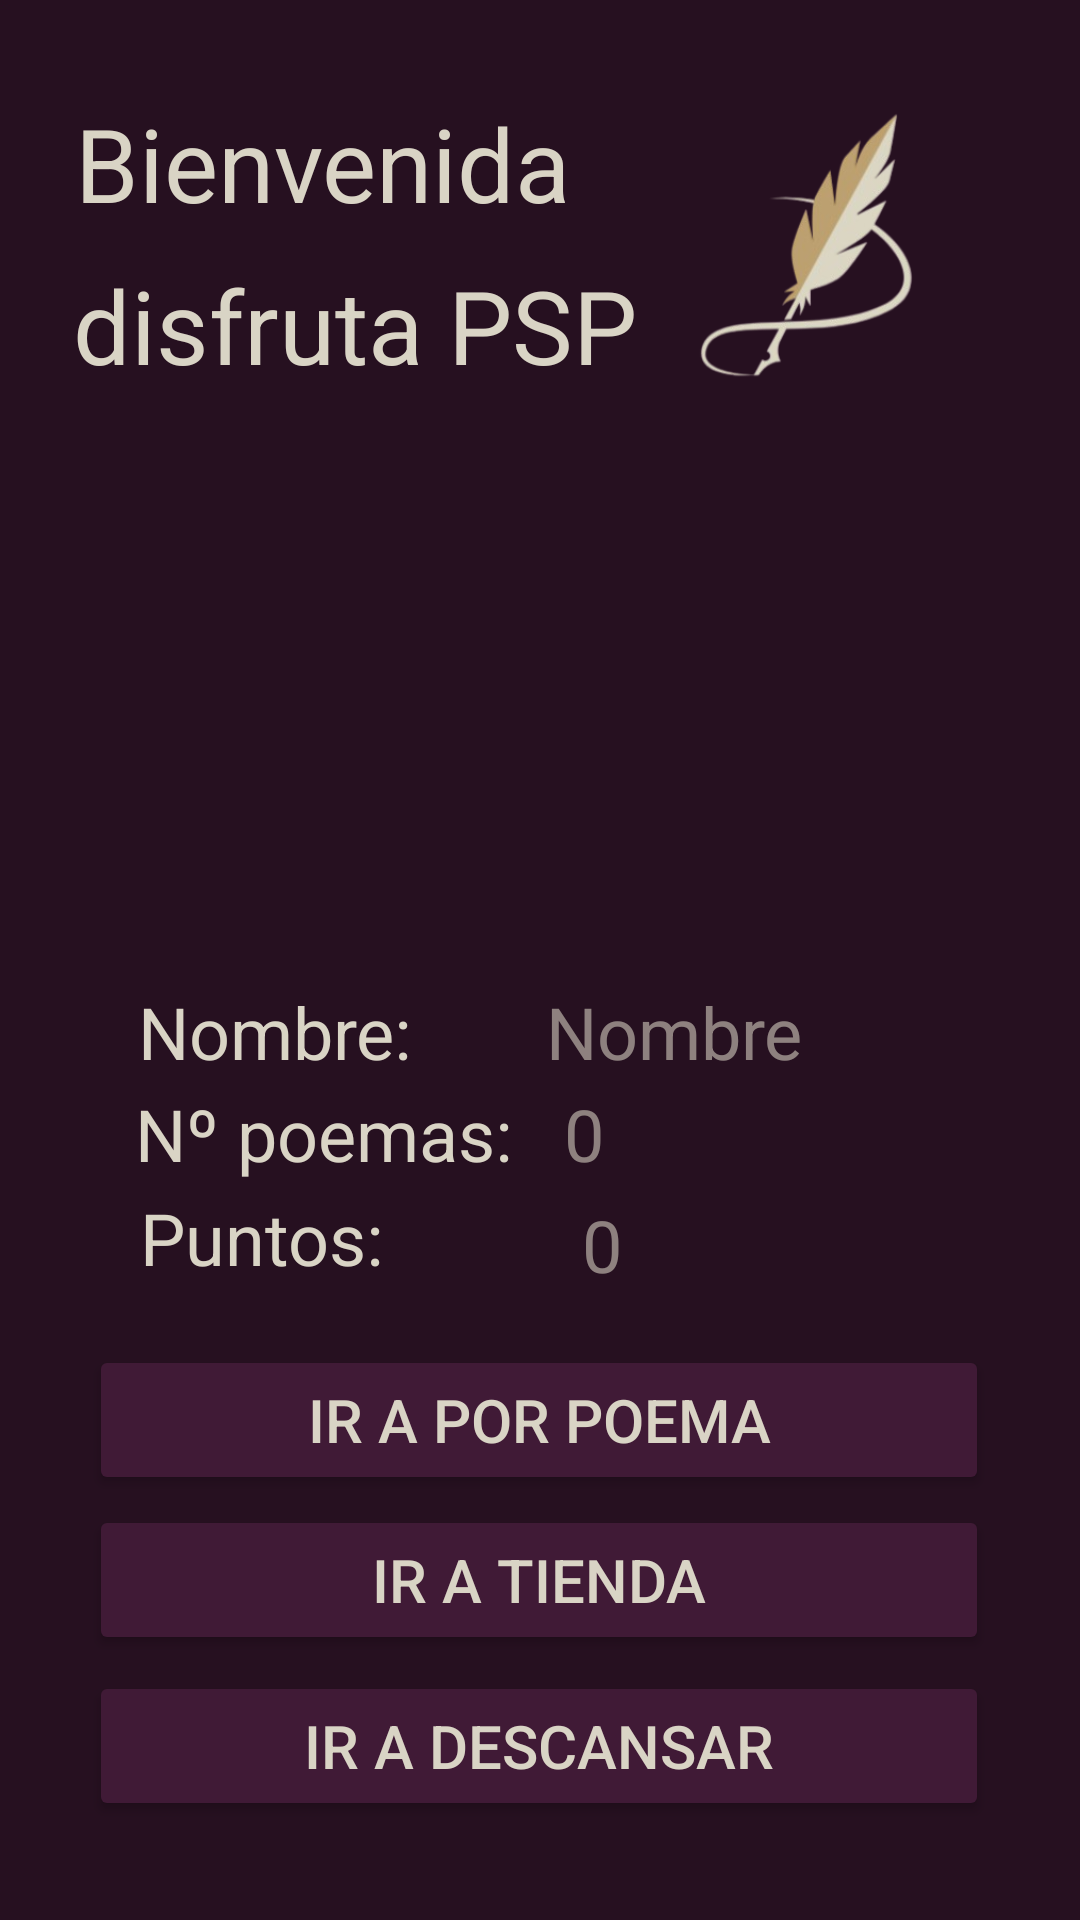

This screen was rendered from an Android layout file. Write that file and the resources it references.
<!-- AndroidManifest.xml: application theme Theme.SocketPSP -->
<!-- res/layout/ardilla_menu.xml -->
<?xml version="1.0" encoding="utf-8"?>
<androidx.constraintlayout.widget.ConstraintLayout xmlns:android="http://schemas.android.com/apk/res/android"
    xmlns:app="http://schemas.android.com/apk/res-auto"
    xmlns:tools="http://schemas.android.com/tools"
    android:layout_width="match_parent"
    android:layout_height="match_parent"
    android:background="#401A36"
    android:backgroundTint="#261020 ">

    <TextView
        android:id="@+id/textView"
        android:layout_width="wrap_content"
        android:layout_height="wrap_content"
        android:text="disfruta PSP"
        android:textColor="#D9D4C5"
        android:textSize="34sp"
        app:layout_constraintBottom_toBottomOf="parent"
        app:layout_constraintEnd_toEndOf="parent"
        app:layout_constraintHorizontal_bias="0.142"
        app:layout_constraintStart_toStartOf="parent"
        app:layout_constraintTop_toTopOf="parent"
        app:layout_constraintVertical_bias="0.144" />

    <ImageView
        android:id="@+id/logo"
        android:layout_width="150dp"
        android:layout_height="120dp"
        app:layout_constraintBottom_toBottomOf="parent"
        app:layout_constraintEnd_toEndOf="parent"
        app:layout_constraintHorizontal_bias="0.938"
        app:layout_constraintStart_toStartOf="parent"
        app:layout_constraintTop_toTopOf="parent"
        app:layout_constraintVertical_bias="0.039"
        app:srcCompat="@drawable/img" />

    <Button
        android:id="@+id/btn_irtienda"
        android:layout_width="300dp"
        android:layout_height="50dp"
        android:backgroundTint="#401A36"
        android:text="Ir a tienda"
        android:textColor="#D9D4C5"
        android:textSize="20sp"
        app:layout_constraintBottom_toBottomOf="parent"
        app:layout_constraintEnd_toEndOf="parent"
        app:layout_constraintHorizontal_bias="0.495"
        app:layout_constraintStart_toStartOf="parent"
        app:layout_constraintTop_toTopOf="parent"
        app:layout_constraintVertical_bias="0.85" />

    <Button
        android:id="@+id/btn_irpoema"
        android:layout_width="300dp"
        android:layout_height="50dp"
        android:backgroundTint="#401A36"
        android:text="Ir a por poema"
        android:textColor="#D9D4C5"
        android:textSize="20sp"
        app:layout_constraintBottom_toBottomOf="parent"
        app:layout_constraintEnd_toEndOf="parent"
        app:layout_constraintHorizontal_bias="0.495"
        app:layout_constraintStart_toStartOf="parent"
        app:layout_constraintTop_toTopOf="parent"
        app:layout_constraintVertical_bias="0.76" />

    <TextView
        android:id="@+id/textView"
        android:layout_width="wrap_content"
        android:layout_height="wrap_content"
        android:text="Bienvenida "
        android:textColor="#D9D4C5"
        android:textSize="34sp"
        app:layout_constraintBottom_toBottomOf="parent"
        app:layout_constraintEnd_toEndOf="parent"
        app:layout_constraintHorizontal_bias="0.134"
        app:layout_constraintStart_toStartOf="parent"
        app:layout_constraintTop_toTopOf="parent"
        app:layout_constraintVertical_bias="0.053" />

    <ImageView
        android:id="@+id/img_ardillaperfil"
        android:layout_width="194dp"
        android:layout_height="178dp"
        app:layout_constraintBottom_toBottomOf="parent"
        app:layout_constraintEnd_toEndOf="parent"
        app:layout_constraintHorizontal_bias="0.497"
        app:layout_constraintStart_toStartOf="parent"
        app:layout_constraintTop_toTopOf="parent"
        app:layout_constraintVertical_bias="0.309"
        tools:srcCompat="@tools:sample/avatars" />

    <TextView
        android:id="@+id/textView2"
        android:layout_width="wrap_content"
        android:layout_height="wrap_content"
        android:text="Nombre:"
        android:textColor="#D9D4C5"
        android:textSize="24sp"
        app:layout_constraintBottom_toBottomOf="parent"
        app:layout_constraintEnd_toEndOf="parent"
        app:layout_constraintHorizontal_bias="0.171"
        app:layout_constraintStart_toStartOf="parent"
        app:layout_constraintTop_toTopOf="parent"
        app:layout_constraintVertical_bias="0.539" />

    <TextView
        android:id="@+id/textView3"
        android:layout_width="wrap_content"
        android:layout_height="wrap_content"
        android:text="Puntos:"
        android:textColor="#D9D4C5"
        android:textSize="24sp"
        app:layout_constraintBottom_toBottomOf="parent"
        app:layout_constraintEnd_toEndOf="parent"
        app:layout_constraintHorizontal_bias="0.167"
        app:layout_constraintStart_toStartOf="parent"
        app:layout_constraintTop_toTopOf="parent"
        app:layout_constraintVertical_bias="0.652" />

    <TextView
        android:id="@+id/textView4"
        android:layout_width="wrap_content"
        android:layout_height="wrap_content"
        android:text="Nº poemas:"
        android:textColor="#D9D4C5"
        android:textSize="24sp"
        app:layout_constraintBottom_toBottomOf="parent"
        app:layout_constraintEnd_toEndOf="parent"
        app:layout_constraintHorizontal_bias="0.192"
        app:layout_constraintStart_toStartOf="parent"
        app:layout_constraintTop_toTopOf="parent"
        app:layout_constraintVertical_bias="0.595" />

    <Button
        android:id="@+id/btn_irdecansar"
        android:layout_width="300dp"
        android:layout_height="50dp"
        android:backgroundTint="#401A36"
        android:text="Ir a descansar"
        android:textColor="#D9D4C5"
        android:textSize="20sp"
        app:layout_constraintBottom_toBottomOf="parent"
        app:layout_constraintEnd_toEndOf="parent"
        app:layout_constraintHorizontal_bias="0.495"
        app:layout_constraintStart_toStartOf="parent"
        app:layout_constraintTop_toTopOf="parent"
        app:layout_constraintVertical_bias="0.944" />

    <TextView
        android:id="@+id/txt_nombreardilla"
        android:layout_width="wrap_content"
        android:layout_height="wrap_content"
        android:hint="Nombre"
        android:textColor="#D9D4C5"
        android:textColorHint="#94D9D4C5"
        android:textSize="24sp"
        app:layout_constraintBottom_toBottomOf="parent"
        app:layout_constraintEnd_toEndOf="parent"
        app:layout_constraintHorizontal_bias="0.664"
        app:layout_constraintStart_toStartOf="parent"
        app:layout_constraintTop_toTopOf="parent"
        app:layout_constraintVertical_bias="0.539" />

    <TextView
        android:id="@+id/txt_numeropoemas"
        android:layout_width="wrap_content"
        android:layout_height="wrap_content"
        android:hint="0"
        android:textColor="#D9D4C5"
        android:textColorHint="#94D9D4C5"
        android:textSize="24sp"
        app:layout_constraintBottom_toBottomOf="parent"
        app:layout_constraintEnd_toEndOf="parent"
        app:layout_constraintHorizontal_bias="0.542"
        app:layout_constraintStart_toStartOf="parent"
        app:layout_constraintTop_toTopOf="parent"
        app:layout_constraintVertical_bias="0.595" />

    <TextView
        android:id="@+id/txt_numeropuntos"
        android:layout_width="wrap_content"
        android:layout_height="wrap_content"
        android:hint="0"
        android:textColor="#D9D4C5"
        android:textColorHint="#94D9D4C5"
        android:textSize="24sp"
        app:layout_constraintBottom_toTopOf="@+id/btn_irpoema"
        app:layout_constraintEnd_toEndOf="parent"
        app:layout_constraintHorizontal_bias="0.302"
        app:layout_constraintStart_toEndOf="@+id/textView3"
        app:layout_constraintTop_toBottomOf="@+id/txt_numeropoemas"
        app:layout_constraintVertical_bias="0.21" />
</androidx.constraintlayout.widget.ConstraintLayout>
<!-- resources referenced by this layout -->
<resources>
  <!-- drawable img: png bitmap (drawable, 37583 bytes) -->
  <style name="Theme.SocketPSP" parent="Base.Theme.SocketPSP" />
  <style name="Base.Theme.SocketPSP" parent="Theme.Material3.DayNight.NoActionBar">
          
          
      </style>
</resources>
